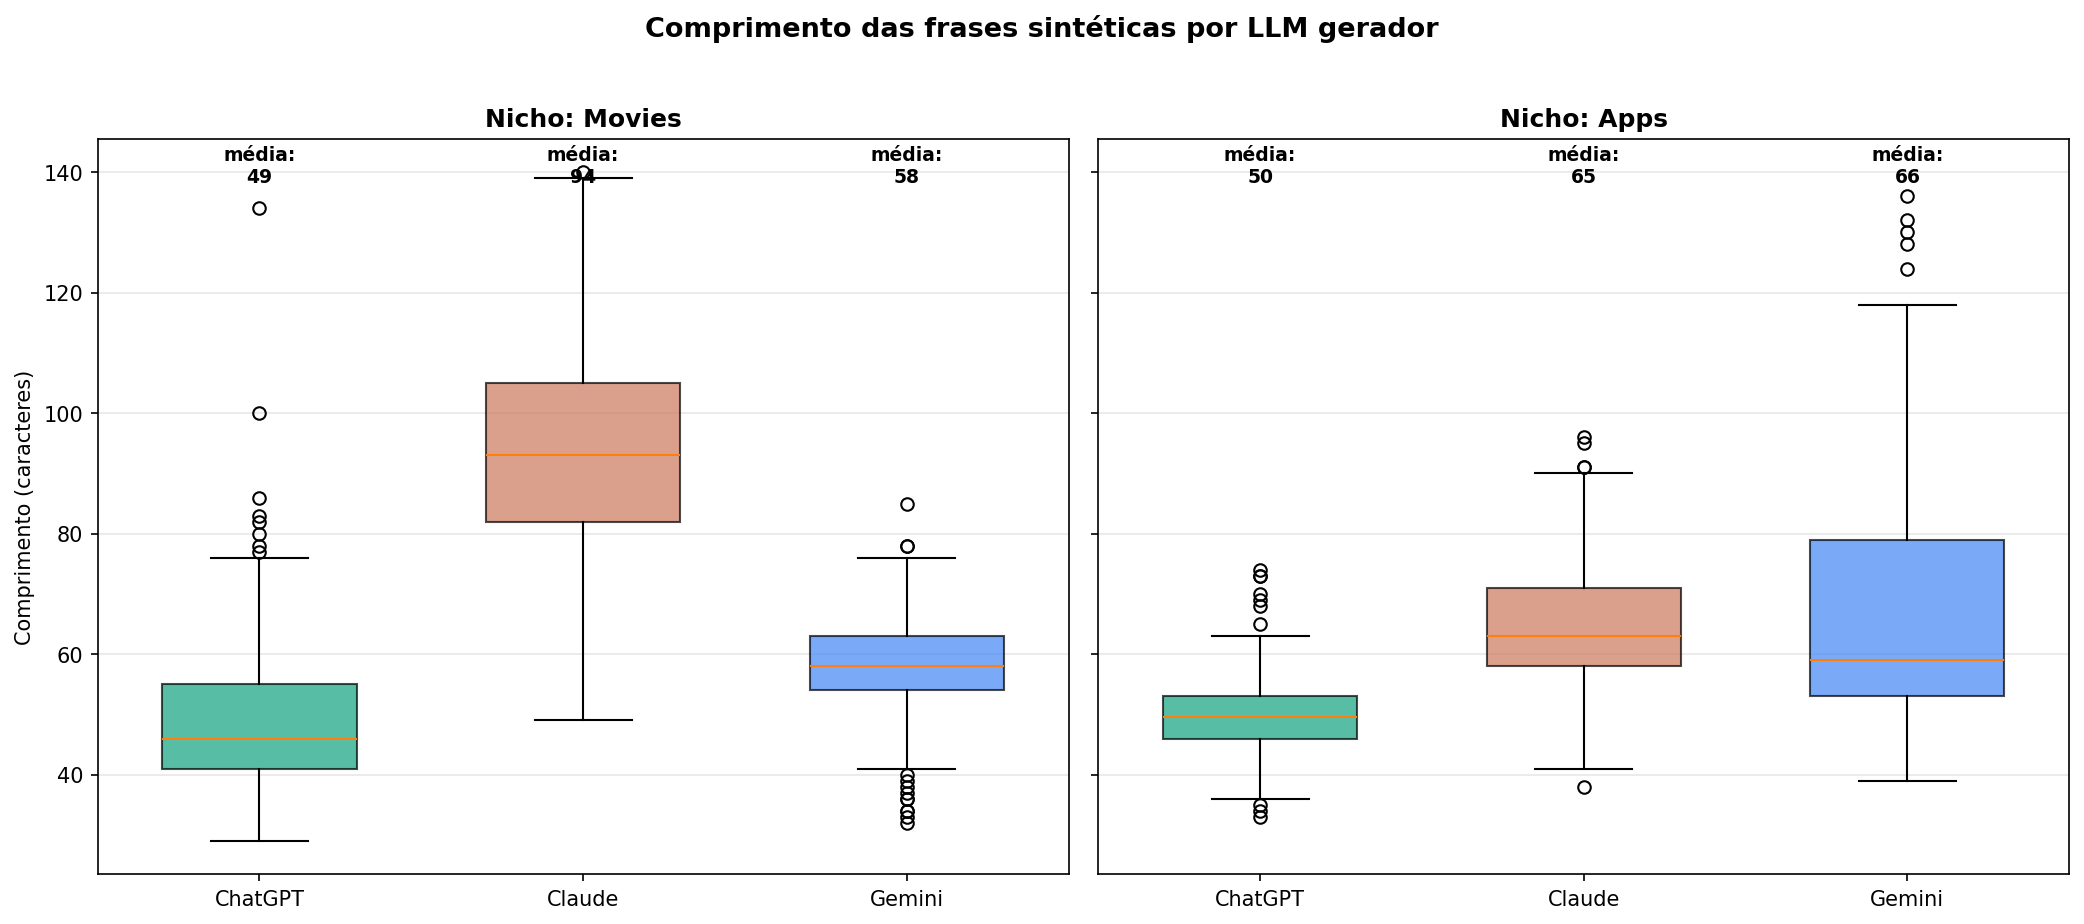

The data file committed next to this chart (first rows):
Nicho, Fonte (LLM), N frases, Chars média, Chars mediana, Chars desvio, Palavras média, Palavras mediana, Palavras desvio
Apps, ChatGPT, 600, 49.7, 49.5, 6.0, 6.8, 7.0, 1.1
Apps, Claude, 600, 64.8, 63.0, 9.9, 9.8, 10.0, 1.5
Apps, Gemini, 600, 66.2, 59.0, 18.5, 10.6, 10.0, 2.4
Movies, ChatGPT, 600, 48.7, 46.0, 11.2, 8.1, 8.0, 1.8
Movies, Claude, 600, 93.9, 93.0, 16.4, 13.5, 14.0, 1.9
Movies, Gemini, 600, 58.4, 58.0, 7.6, 10.1, 10.0, 1.6
